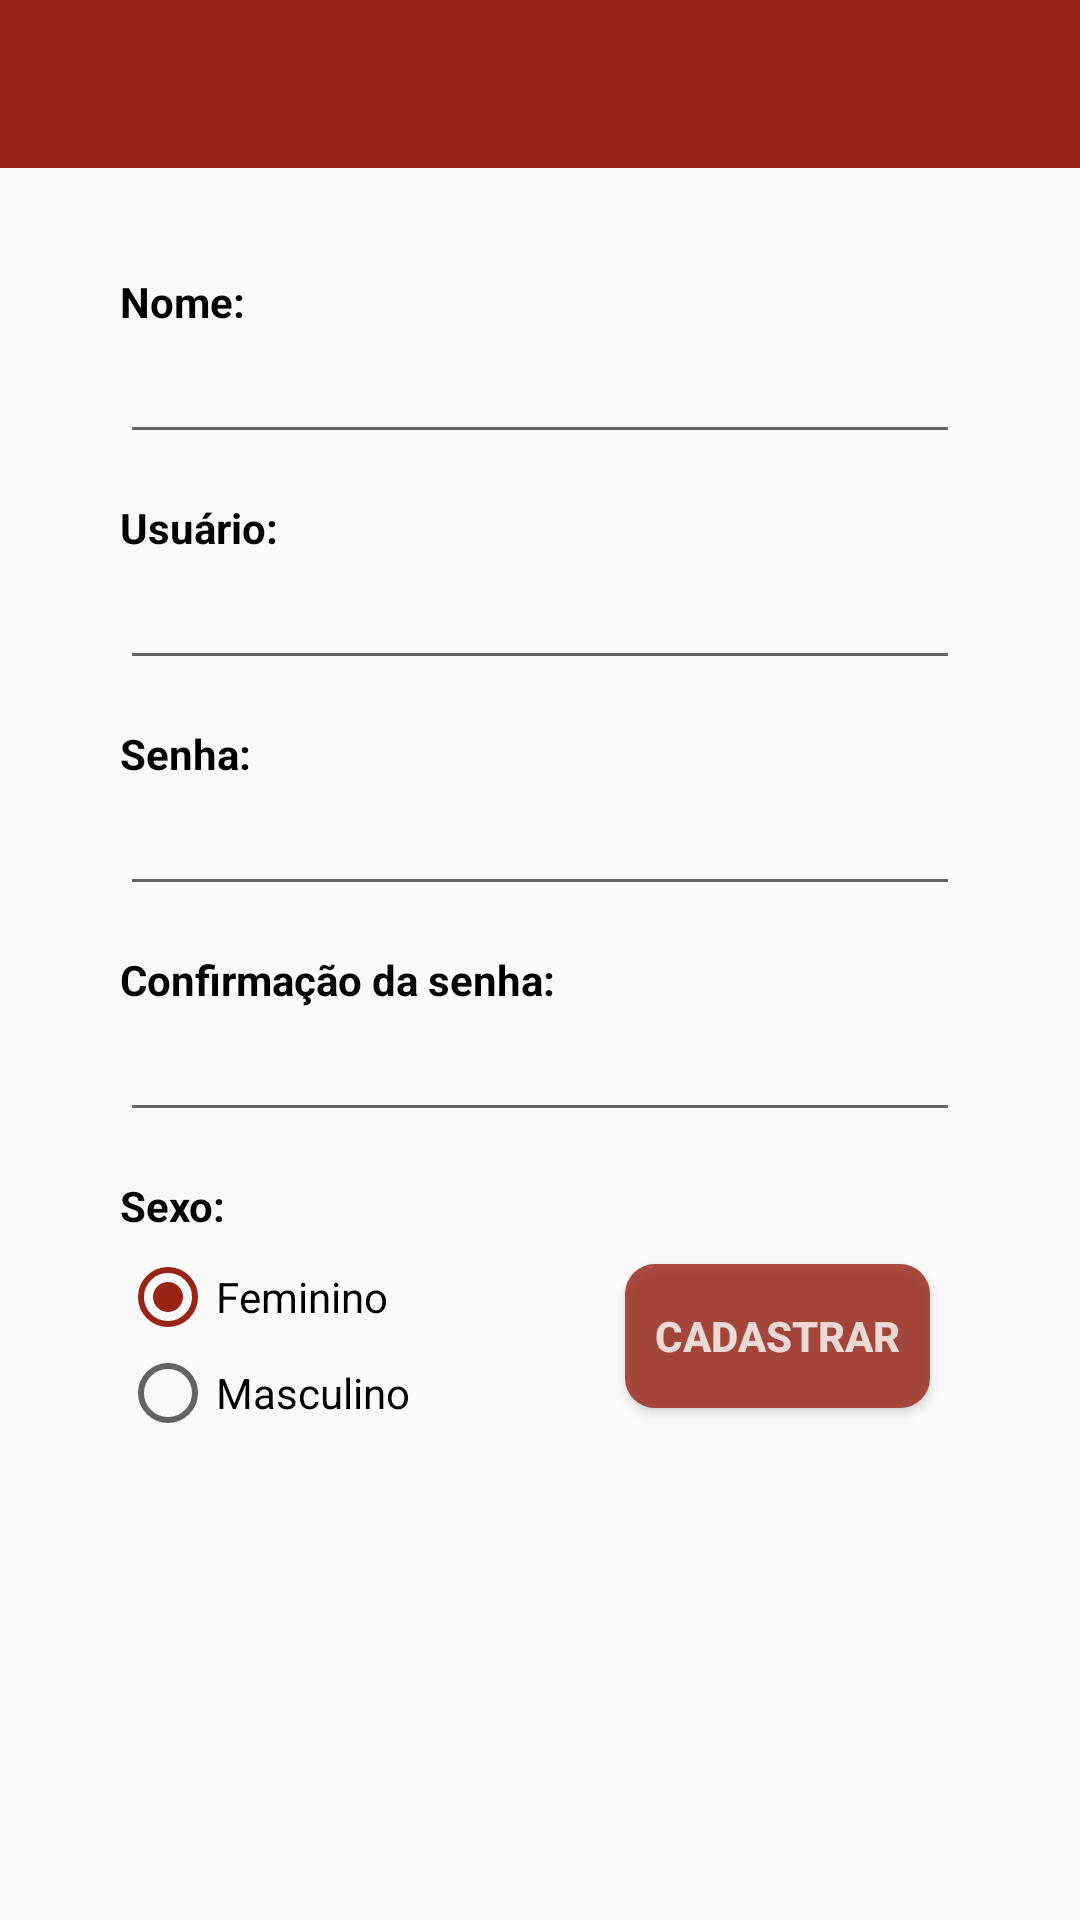

Reconstruct the res/layout file that produces this screen, plus the resources it refers to.
<!-- AndroidManifest.xml: application theme AppTheme -->
<!-- res/layout/activity_cadastro.xml -->
<?xml version="1.0" encoding="utf-8"?>
<RelativeLayout xmlns:android="http://schemas.android.com/apk/res/android"
    xmlns:app="http://schemas.android.com/apk/res-auto"
    xmlns:tools="http://schemas.android.com/tools"
    android:layout_width="match_parent"
    android:layout_height="match_parent"
    tools:context="example.pokemongoclone.CadastroActivity">

    <ImageView
        android:layout_width="match_parent"
        android:layout_height="match_parent"
        android:scaleType="centerCrop"
        android:src="@drawable/pallet" />

    <android.support.v7.widget.Toolbar
        android:id="@+id/toolbar"
        android:layout_width="match_parent"
        android:layout_height="wrap_content"
        android:background="@color/colorAccent"
        android:minHeight="?attr/actionBarSize"
        android:theme="?attr/actionBarTheme" />

    <GridLayout
        android:layout_width="280dp"
        android:layout_height="wrap_content"
        android:layout_below="@+id/toolbar"
        android:layout_centerHorizontal="true"
        android:layout_centerVertical="true"
        android:layout_marginTop="35dp"
        android:background="@drawable/container_layout"
        android:orientation="vertical"
        android:paddingBottom="7dp"
        android:id="@+id/gridLayout">

        <TextView
            android:id="@+id/textView_Nome"
            android:layout_width="match_parent"
            android:layout_height="wrap_content"
            android:text="@string/texto_nome"
            android:textStyle="bold" />

        <EditText
            android:id="@+id/editText_Nome"
            android:layout_width="match_parent"
            android:layout_height="wrap_content"
            android:layout_marginBottom="15dp"
            android:ems="10"
            android:inputType="textPersonName" />

        <TextView
            android:id="@+id/textView_Usuario"
            android:layout_width="match_parent"
            android:layout_height="wrap_content"
            android:text="@string/texto_usuario"
            android:textStyle="bold" />

        <EditText
            android:id="@+id/editText_Usuario"
            android:layout_width="match_parent"
            android:layout_height="wrap_content"
            android:layout_marginBottom="15dp"
            android:ems="10"
            android:inputType="textPersonName" />

        <TextView
            android:id="@+id/textView_Senha"
            android:layout_width="match_parent"
            android:layout_height="wrap_content"
            android:text="@string/texto_senha"
            android:textStyle="bold" />

        <EditText
            android:id="@+id/editText_Senha"
            android:layout_width="match_parent"
            android:layout_height="wrap_content"
            android:layout_marginBottom="15dp"
            android:ems="10"
            android:inputType="textPassword" />

        <TextView
            android:id="@+id/textView_ConfirmacaoSenha"
            android:layout_width="match_parent"
            android:layout_height="wrap_content"
            android:text="@string/texto_confirmacao_senha"
            android:textStyle="bold" />

        <EditText
            android:id="@+id/editText_ConfirmacaoSenha"
            android:layout_width="match_parent"
            android:layout_height="wrap_content"
            android:layout_marginBottom="15dp"
            android:ems="10"
            android:inputType="textPassword" />

        <TextView
            android:id="@+id/textView_Genero"
            android:layout_width="109dp"
            android:layout_height="wrap_content"
            android:paddingBottom="5dp"
            android:text="@string/texto_genero"
            android:textStyle="bold" />

        <RelativeLayout
            android:layout_width="wrap_content"
            android:layout_height="70dp">

            <RadioGroup
                android:id="@+id/radioGroup"
                android:layout_width="wrap_content"
                android:layout_height="match_parent" >

                <RadioButton
                    android:id="@+id/radioButton_Feminino"
                    android:layout_width="wrap_content"
                    android:layout_height="wrap_content"
                    android:text="@string/texto_feminino"
                    android:checked="true"/>

                <RadioButton
                    android:id="@+id/radioButton_Masculino"
                    android:layout_width="wrap_content"
                    android:layout_height="wrap_content"
                    android:text="@string/texto_masculino" />
            </RadioGroup>

            <Button
                android:id="@+id/button_Cadastro"
                android:layout_width="wrap_content"
                android:layout_height="wrap_content"
                android:layout_alignParentEnd="true"
                android:layout_alignParentTop="true"
                android:layout_gravity="right"
                android:layout_marginRight="10dp"
                android:layout_marginTop="5dp"
                android:background="@drawable/button_layout"
                android:paddingLeft="10dp"
                android:paddingRight="10dp"
                android:text="@string/texto_cadastrar"
                android:textColor="#CCFFFFFF"
                android:textStyle="bold"
                android:onClick="cadastrar"/>
        </RelativeLayout>

    </GridLayout>

</RelativeLayout>
<!-- resources referenced by this layout -->
<resources>
  <color name="colorAccent">#992315</color>
  <!-- drawable button_layout (drawable) -->
  <?xml version="1.0" encoding="utf-8"?>
  <shape xmlns:android="http://schemas.android.com/apk/res/android"
      android:shape="rectangle" android:padding="10dp">
      <solid android:color="@color/colorAccentFaded"/>
      <corners android:radius="10dp"/>
  </shape>
  <string name="texto_cadastrar">Cadastrar</string>
  <string name="texto_confirmacao_senha">Confirmação da senha:</string>
  <string name="texto_feminino">Feminino</string>
  <string name="texto_genero">Sexo:</string>
  <string name="texto_masculino">Masculino</string>
  <string name="texto_nome">Nome:</string>
  <string name="texto_senha">Senha:</string>
  <string name="texto_usuario">Usuário:</string>
  <style name="AppTheme" parent="Theme.AppCompat.Light.NoActionBar">
          
          <item name="colorPrimary">@color/colorPrimary</item>
          <item name="colorPrimaryDark">@color/colorPrimaryDark</item>
          <item name="colorAccent">@color/colorAccent</item>
          <item name="android:textColor">@color/colorPrimaryDark</item>
      </style>
  <color name="colorAccentFaded">#CC992315</color>
  <color name="colorPrimary">#033276</color>
  <color name="colorPrimaryDark">#000000</color>
</resources>
